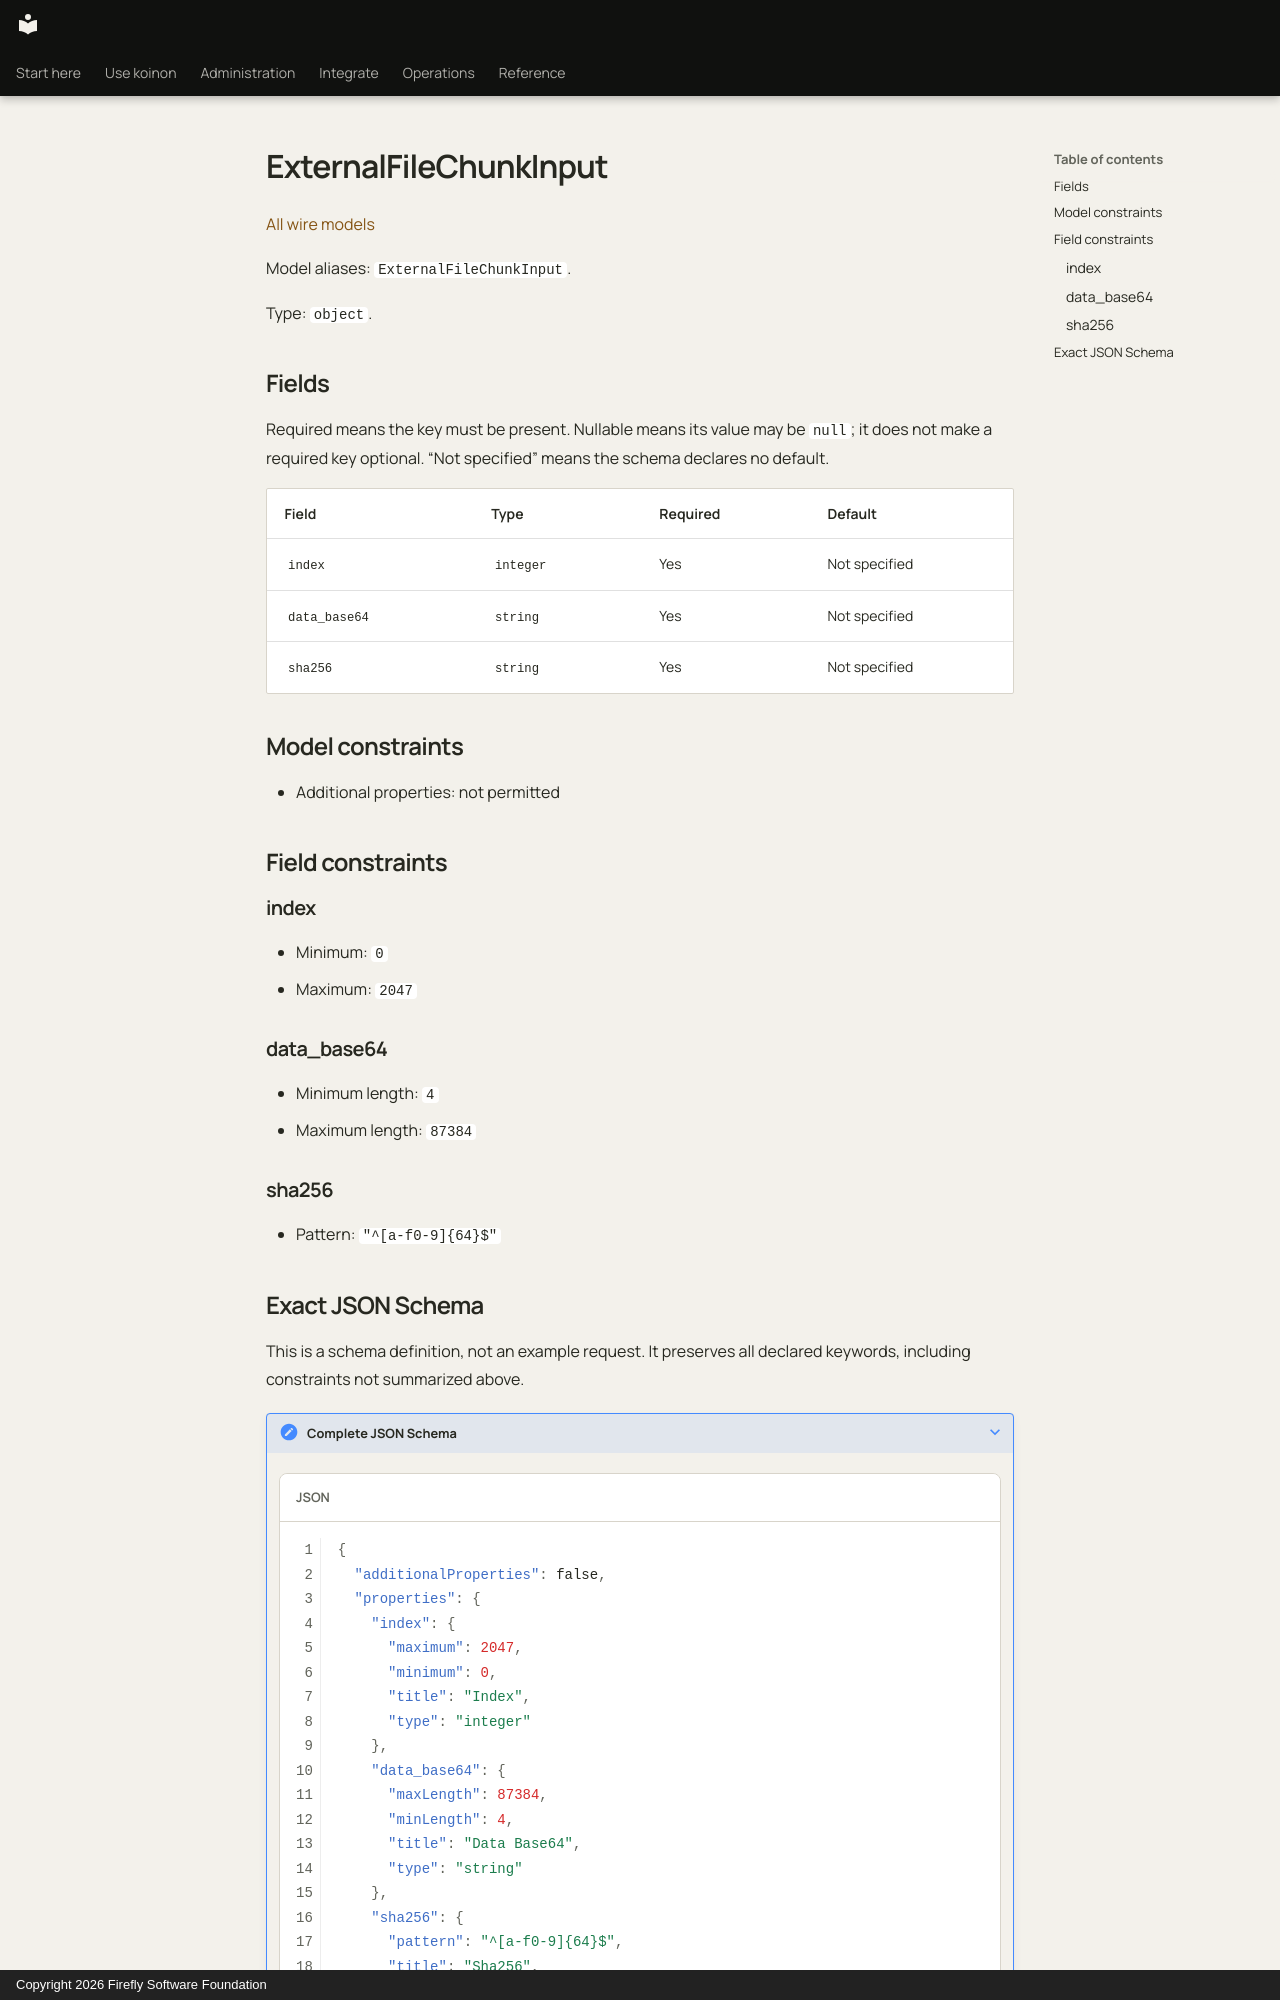

repository: fireflyframework/firefly-koinon · page: reference/models/externalfilechunkinput/index.html · generator: mkdocs · copyright: Copyright 2026 Firefly Software Foundation

<!-- Copyright 2026 Firefly Software Foundation -->
<!-- SPDX-License-Identifier: Apache-2.0 -->

# ExternalFileChunkInput

[All wire models](index.md)

Model aliases: `ExternalFileChunkInput`.

Type: `object`.

## Fields

Required means the key must be present. Nullable means its value may be `null`; it does not make a required key optional. “Not specified” means the schema declares no default.

| Field | Type | Required | Default |
| --- | --- | --- | --- |
| `index` | `integer` | Yes | Not specified |
| `data_base64` | `string` | Yes | Not specified |
| `sha256` | `string` | Yes | Not specified |

## Model constraints

- Additional properties: not permitted

## Field constraints

### index

- Minimum: `0`
- Maximum: `2047`

### data_base64

- Minimum length: `4`
- Maximum length: `87384`

### sha256

- Pattern: `"^[a-f0-9]{64}$"`
